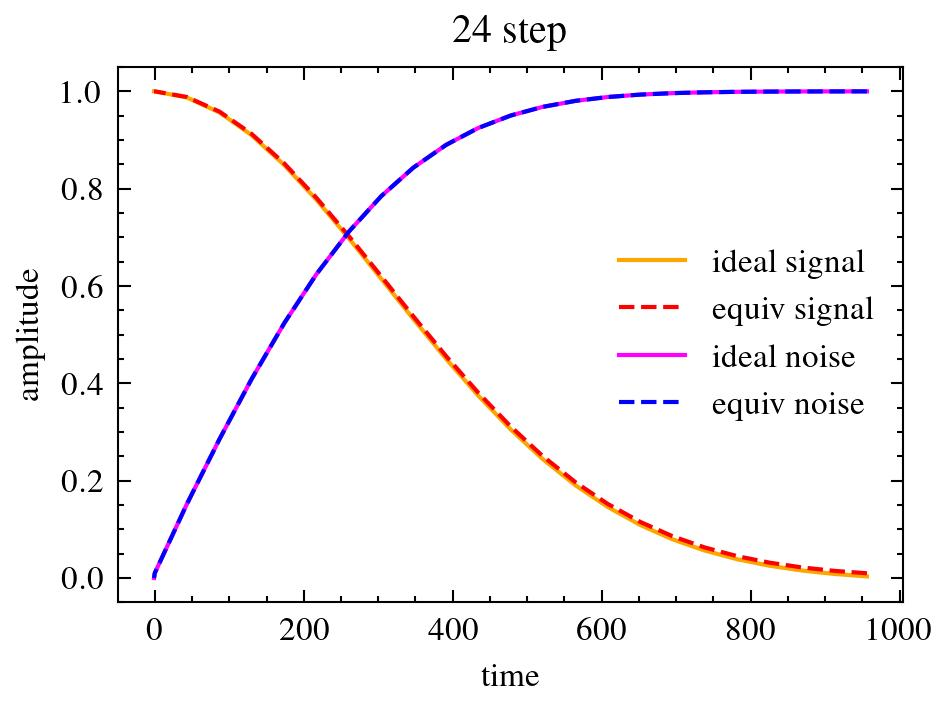

The file beside this chart, header and first rows:
, 956, 912, 869, 825, 782, 738, 695, 652, 608, 565, 521, 478, 434, 391, 347, 304, 261, 217, 174, 130, 087, 043, 000
956, 0.003, 0.0, 0.0, 0.0, 0.0, 0.0, 0.0, 0.0, 0.0, 0.0, 0.0, 0.0, 0.0, 0.0, 0.0, 0.0, 0.0, 0.0, 0.0, 0.0, 0.0, 0.0, 0.0
912, 0.003, 0.005, 0.0, 0.0, 0.0, 0.0, 0.0, 0.0, 0.0, 0.0, 0.0, 0.0, 0.0, 0.0, 0.0, 0.0, 0.0, 0.0, 0.0, 0.0, 0.0, 0.0, 0.0
869, 0.003, 0.005, 0.007, 0.0, 0.0, 0.0, 0.0, 0.0, 0.0, 0.0, 0.0, 0.0, 0.0, 0.0, 0.0, 0.0, 0.0, 0.0, 0.0, 0.0, 0.0, 0.0, 0.0
825, 0.003, 0.005, 0.007, 0.01, 0.0, 0.0, 0.0, 0.0, 0.0, 0.0, 0.0, 0.0, 0.0, 0.0, 0.0, 0.0, 0.0, 0.0, 0.0, 0.0, 0.0, 0.0, 0.0
782, 0.003, 0.005, 0.007, 0.01, 0.013, 0.0, 0.0, 0.0, 0.0, 0.0, 0.0, 0.0, 0.0, 0.0, 0.0, 0.0, 0.0, 0.0, 0.0, 0.0, 0.0, 0.0, 0.0
738, 0.003, 0.005, 0.007, 0.01, 0.013, 0.018, 0.0, 0.0, 0.0, 0.0, 0.0, 0.0, 0.0, 0.0, 0.0, 0.0, 0.0, 0.0, 0.0, 0.0, 0.0, 0.0, 0.0
695, 0.003, 0.005, 0.007, 0.01, 0.013, 0.018, 0.023, 0.0, 0.0, 0.0, 0.0, 0.0, 0.0, 0.0, 0.0, 0.0, 0.0, 0.0, 0.0, 0.0, 0.0, 0.0, 0.0
652, 0.003, 0.005, 0.007, 0.01, 0.013, 0.018, 0.023, 0.029, 0.0, 0.0, 0.0, 0.0, 0.0, 0.0, 0.0, 0.0, 0.0, 0.0, 0.0, 0.0, 0.0, 0.0, 0.0
608, 0.003, 0.005, 0.007, 0.01, 0.013, 0.018, 0.023, 0.029, 0.038, 0.0, 0.0, 0.0, 0.0, 0.0, 0.0, 0.0, 0.0, 0.0, 0.0, 0.0, 0.0, 0.0, 0.0
565, 0.003, 0.005, 0.007, 0.01, 0.013, 0.018, 0.023, 0.029, 0.038, 0.045, 0.0, 0.0, 0.0, 0.0, 0.0, 0.0, 0.0, 0.0, 0.0, 0.0, 0.0, 0.0, 0.0
521, 0.003, 0.005, 0.007, 0.01, 0.013, 0.018, 0.022, 0.029, 0.037, 0.045, 0.056, 0.0, 0.0, 0.0, 0.0, 0.0, 0.0, 0.0, 0.0, 0.0, 0.0, 0.0, 0.0
478, 0.003, 0.005, 0.007, 0.009, 0.013, 0.017, 0.022, 0.028, 0.036, 0.044, 0.055, 0.065, 0.0, 0.0, 0.0, 0.0, 0.0, 0.0, 0.0, 0.0, 0.0, 0.0, 0.0
434, 0.003, 0.005, 0.006, 0.009, 0.012, 0.017, 0.021, 0.027, 0.035, 0.043, 0.054, 0.064, 0.079, 0.0, 0.0, 0.0, 0.0, 0.0, 0.0, 0.0, 0.0, 0.0, 0.0
391, 0.003, 0.004, 0.006, 0.009, 0.012, 0.016, 0.021, 0.026, 0.034, 0.041, 0.052, 0.061, 0.076, 0.089, 0.0, 0.0, 0.0, 0.0, 0.0, 0.0, 0.0, 0.0, 0.0
347, 0.003, 0.004, 0.006, 0.008, 0.011, 0.015, 0.02, 0.025, 0.032, 0.039, 0.049, 0.058, 0.072, 0.085, 0.106, 0.0, 0.0, 0.0, 0.0, 0.0, 0.0, 0.0, 0.0
304, 0.003, 0.004, 0.005, 0.008, 0.01, 0.014, 0.018, 0.023, 0.03, 0.036, 0.046, 0.054, 0.067, 0.079, 0.098, 0.12, 0.0, 0.0, 0.0, 0.0, 0.0, 0.0, 0.0
261, 0.002, 0.004, 0.005, 0.007, 0.009, 0.013, 0.017, 0.021, 0.027, 0.033, 0.041, 0.049, 0.061, 0.072, 0.089, 0.109, 0.139, 0.0, 0.0, 0.0, 0.0, 0.0, 0.0
217, 0.002, 0.003, 0.004, 0.006, 0.008, 0.011, 0.014, 0.019, 0.024, 0.029, 0.036, 0.043, 0.053, 0.063, 0.078, 0.095, 0.121, 0.167, 0.0, 0.0, 0.0, 0.0, 0.0
174, 0.002, 0.003, 0.004, 0.005, 0.007, 0.009, 0.012, 0.016, 0.02, 0.024, 0.03, 0.036, 0.045, 0.053, 0.066, 0.08, 0.102, 0.14, 0.196, 0.0, 0.0, 0.0, 0.0
130, 0.001, 0.002, 0.003, 0.004, 0.005, 0.007, 0.009, 0.012, 0.016, 0.019, 0.024, 0.028, 0.035, 0.041, 0.051, 0.062, 0.08, 0.109, 0.153, 0.248, 0.0, 0.0, 0.0
087, 0.001, 0.001, 0.002, 0.003, 0.004, 0.005, 0.007, 0.008, 0.011, 0.013, 0.017, 0.02, 0.024, 0.029, 0.036, 0.044, 0.056, 0.076, 0.107, 0.173, 0.321, 0.0, 0.0
043, 0.001, 0.001, 0.001, 0.002, 0.002, 0.003, 0.004, 0.004, 0.006, 0.007, 0.009, 0.01, 0.013, 0.015, 0.019, 0.023, 0.029, 0.04, 0.057, 0.092, 0.17, 0.48, 0.0
000, 0.0, 0.0, 0.0, 0.0, 0.0, 0.0, 0.0, 0.0, 0.0, 0.0, 0.001, 0.001, 0.001, 0.001, 0.001, 0.002, 0.002, 0.003, 0.004, 0.006, 0.011, 0.032, 0.935
-01, 0.0, 0.0, 0.0, 0.0, 0.0, 0.0, 0.0, 0.0, 0.0, 0.0, 0.0, 0.0, 0.0, 0.0, 0.0, 0.0, 0.0, 0.0, 0.0, 0.0, 0.0, 0.0, 0.0
